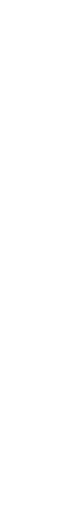
t = 0.00 s
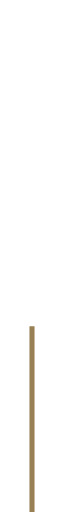
t = 0.30 s
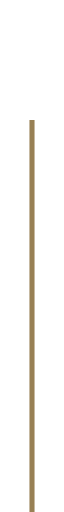
t = 0.60 s
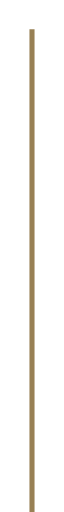
t = 0.90 s
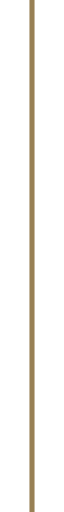
t = 1.21 s
t = 1.30 s: frame unchanged from t = 1.21 s, image omitted

The animated SVG that drew these frames (rendered in a browser with its animation timeline set to each time). Animation: 2 CSS @keyframes rules; one cycle of 1.30 s.

<!--?xml version="1.0" encoding="utf-8"?-->
<!-- Generator: Adobe Illustrator 17.1.0, SVG Export Plug-In . SVG Version: 6.00 Build 0)  -->

<svg version="1.1" id="Layer_1" xmlns="http://www.w3.org/2000/svg" xmlns:xlink="http://www.w3.org/1999/xlink" x="0px" y="0px" viewBox="0 0 1.2 100.5" enable-background="new 0 0 1.2 100.5" xml:space="preserve">
<path fill="none" stroke="#988054" stroke-miterlimit="10" d="M0.6,100.5L0.6,0" class="PlASjhLi_0"></path>
<style>.PlASjhLi_0{stroke-dasharray:101 103;stroke-dashoffset:102;animation:PlASjhLi_draw 1300ms ease 0ms forwards;}@keyframes PlASjhLi_draw{100%{stroke-dashoffset:0;}}@keyframes PlASjhLi_fade{0%{stroke-opacity:1;}92.72727272727273%{stroke-opacity:1;}100%{stroke-opacity:0;}}</style></svg>
